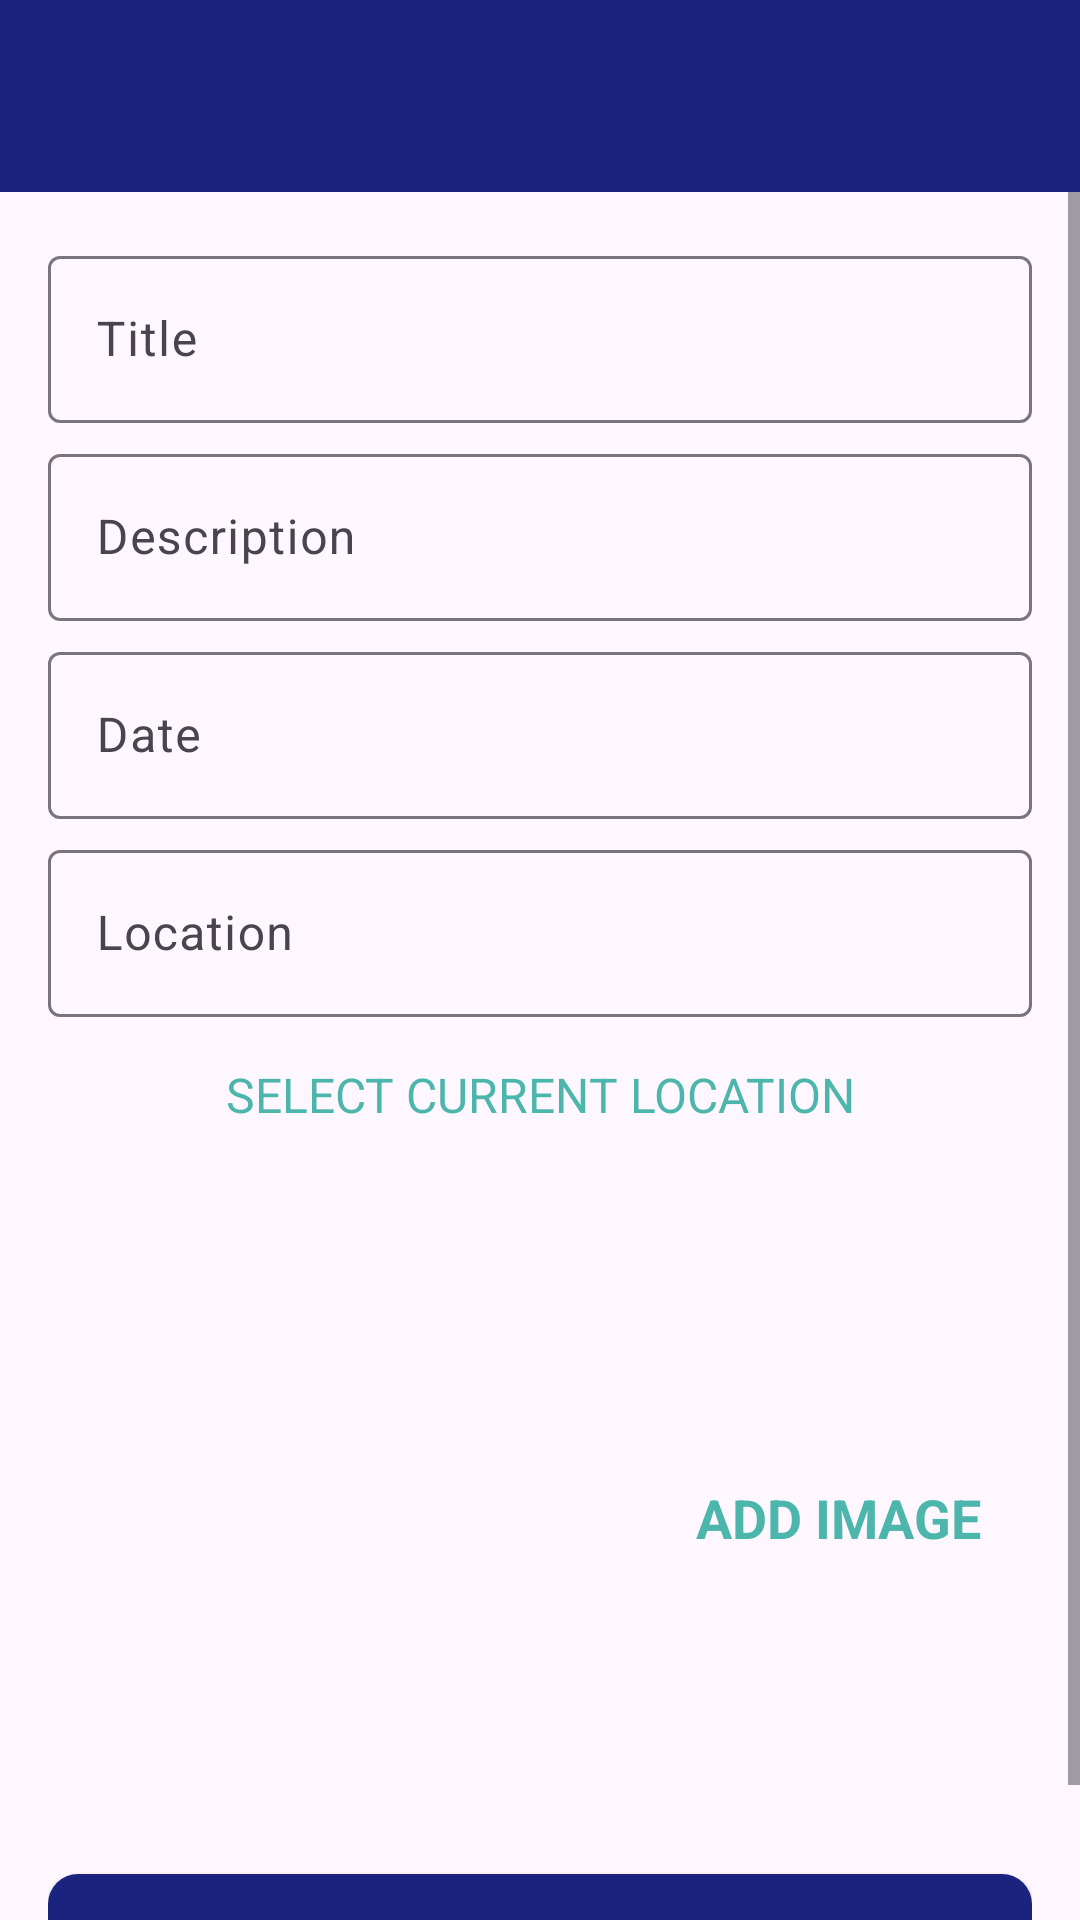

Produce the Android XML layout that renders to this screen, including the resource entries it uses.
<!-- AndroidManifest.xml: application theme Theme.ThePlaces -->
<!-- res/layout/activity_add_place.xml -->
<?xml version="1.0" encoding="utf-8"?>
<androidx.constraintlayout.widget.ConstraintLayout xmlns:android="http://schemas.android.com/apk/res/android"
    xmlns:app="http://schemas.android.com/apk/res-auto"
    xmlns:tools="http://schemas.android.com/tools"
    android:layout_width="match_parent"
    android:layout_height="match_parent"
    tools:context=".activities.AddPlaceActivity">

    <androidx.appcompat.widget.Toolbar
        android:id="@+id/toolbar_add_place"
        android:layout_width="match_parent"
        android:layout_height="?attr/actionBarSize"
        android:background="@color/deep_blue"
        android:theme="@style/CustomToolbarStyle"
        app:layout_constraintEnd_toEndOf="parent"
        app:layout_constraintStart_toStartOf="parent"
        app:layout_constraintTop_toTopOf="parent" />
    <ScrollView
        android:id="@+id/sv_main"
        android:layout_width="match_parent"
        android:layout_height="0dp"
        android:fillViewport="true"

        app:layout_constraintBottom_toBottomOf="parent"
        app:layout_constraintEnd_toEndOf="parent"
        app:layout_constraintStart_toStartOf="parent"
        app:layout_constraintTop_toBottomOf="@id/toolbar_add_place">

        <androidx.constraintlayout.widget.ConstraintLayout
            android:layout_width="match_parent"
            android:layout_height="wrap_content"
            android:padding="@dimen/main_content_padding">

            <com.google.android.material.textfield.TextInputLayout
                android:id="@+id/til_title"
                style="@style/Widget.Material3.TextInputLayout.OutlinedBox"
                android:layout_width="match_parent"
                android:layout_height="wrap_content"
                app:layout_constraintEnd_toEndOf="parent"
                app:layout_constraintStart_toStartOf="parent"
                app:layout_constraintTop_toTopOf="parent">

                <androidx.appcompat.widget.AppCompatEditText
                    android:id="@+id/et_title"
                    android:layout_width="match_parent"
                    android:layout_height="wrap_content"
                    android:hint="@string/edit_text_hint_title"
                    android:inputType="textCapWords"
                    android:textColor="@color/primary_text_color"
                    android:textColorHint="@color/secondary_text_color"
                    android:textSize="@dimen/edit_text_text_size" />
            </com.google.android.material.textfield.TextInputLayout>

            <com.google.android.material.textfield.TextInputLayout
                android:id="@+id/til_description"
                style="@style/Widget.Material3.TextInputLayout.OutlinedBox"
                android:layout_width="match_parent"
                android:layout_height="wrap_content"
                android:layout_marginTop="@dimen/add_screen_til_marginTop"
                app:layout_constraintEnd_toEndOf="parent"
                app:layout_constraintStart_toStartOf="parent"
                app:layout_constraintTop_toBottomOf="@+id/til_title">

                <androidx.appcompat.widget.AppCompatEditText
                    android:id="@+id/et_description"
                    android:layout_width="match_parent"
                    android:layout_height="wrap_content"
                    android:hint="@string/edit_text_hint_description"
                    android:inputType="textCapSentences"
                    android:textColor="@color/primary_text_color"
                    android:textColorHint="@color/secondary_text_color"
                    android:textSize="@dimen/edit_text_text_size" />
            </com.google.android.material.textfield.TextInputLayout>

            <com.google.android.material.textfield.TextInputLayout
                android:id="@+id/til_date"
                style="@style/Widget.Material3.TextInputLayout.OutlinedBox"
                android:layout_width="match_parent"
                android:layout_height="wrap_content"
                android:layout_marginTop="@dimen/add_screen_til_marginTop"
                app:layout_constraintEnd_toEndOf="parent"
                app:layout_constraintStart_toStartOf="parent"
                app:layout_constraintTop_toBottomOf="@+id/til_description">

                <androidx.appcompat.widget.AppCompatEditText
                    android:id="@+id/et_date"
                    android:layout_width="match_parent"
                    android:layout_height="wrap_content"
                    android:focusable="false"
                    android:focusableInTouchMode="false"
                    android:hint="@string/edit_text_hint_date"
                    android:inputType="text"
                    android:textColor="@color/primary_text_color"
                    android:textColorHint="@color/secondary_text_color"
                    android:textSize="@dimen/edit_text_text_size" />
            </com.google.android.material.textfield.TextInputLayout>

            <com.google.android.material.textfield.TextInputLayout
                android:id="@+id/til_location"
                style="@style/Widget.Material3.TextInputLayout.OutlinedBox"
                android:layout_width="match_parent"
                android:layout_height="wrap_content"
                android:layout_marginTop="@dimen/add_screen_til_marginTop"
                app:layout_constraintEnd_toEndOf="parent"
                app:layout_constraintStart_toStartOf="parent"
                app:layout_constraintTop_toBottomOf="@+id/til_date">

                <androidx.appcompat.widget.AppCompatEditText
                    android:id="@+id/et_location"
                    android:layout_width="match_parent"
                    android:layout_height="wrap_content"
                    android:focusable="false"
                    android:focusableInTouchMode="false"
                    android:hint="@string/edit_text_hint_location"
                    android:inputType="text"
                    android:textColor="@color/primary_text_color"
                    android:textColorHint="@color/secondary_text_color"
                    android:textSize="@dimen/edit_text_text_size" />
            </com.google.android.material.textfield.TextInputLayout>

            <TextView
                android:id="@+id/tv_select_current_location"
                android:layout_width="match_parent"
                android:layout_height="wrap_content"
                android:layout_marginTop="@dimen/add_place_select_current_location_marginTop"
                android:background="@drawable/shape_image_view_border"
                android:foreground="?attr/selectableItemBackground"
                android:gravity="center"
                android:padding="@dimen/add_place_select_current_location_padding"
                android:text="@string/add_place_select_current_location_text"
                android:textColor="@color/light_teal"
                android:textSize="@dimen/add_place_select_current_location_textsize"
                app:layout_constraintEnd_toEndOf="parent"
                app:layout_constraintStart_toStartOf="parent"
                app:layout_constraintTop_toBottomOf="@+id/til_location" />

            <androidx.appcompat.widget.AppCompatImageView
                android:id="@+id/iv_place_image"
                android:layout_width="@dimen/add_screen_place_image_size"
                android:layout_height="@dimen/add_screen_place_image_size"
                android:layout_marginTop="@dimen/add_screen_place_image_marginTop"
                android:background="@drawable/shape_image_view_border"
                android:padding="@dimen/add_screen_place_image_padding"
                android:scaleType="centerCrop"
                android:src="@drawable/add_screen_image_placeholder"
                app:layout_constraintEnd_toEndOf="parent"
                app:layout_constraintHorizontal_bias="0.0"
                app:layout_constraintStart_toStartOf="parent"
                app:layout_constraintTop_toBottomOf="@+id/tv_select_current_location" />

            <TextView
                android:id="@+id/tv_add_image"
                android:layout_width="wrap_content"
                android:layout_height="wrap_content"
                android:layout_marginTop="@dimen/add_screen_text_add_image_marginTop"
                android:background="?attr/selectableItemBackground"
                android:gravity="center"
                android:padding="@dimen/add_screen_text_add_image_padding"
                android:text="@string/text_add_image"
                android:textColor="@color/light_teal"
                android:textSize="@dimen/add_screen_text_add_image_textSize"
                android:textStyle="bold"
                app:layout_constraintBottom_toTopOf="@+id/btn_save"
                app:layout_constraintEnd_toEndOf="parent"
                app:layout_constraintHorizontal_bias="0.45"
                app:layout_constraintStart_toEndOf="@+id/iv_place_image"
                app:layout_constraintTop_toBottomOf="@+id/tv_select_current_location"
                app:layout_constraintVertical_bias="0.019" />
            <androidx.appcompat.widget.AppCompatButton
                android:id="@+id/btn_save"
                android:layout_width="match_parent"
                android:layout_height="wrap_content"
                android:layout_gravity="center"
                android:layout_marginTop="@dimen/add_screen_btn_save_marginTop"
                android:background="@drawable/shape_button_rounded"
                android:gravity="center"
                android:paddingTop="@dimen/add_screen_btn_save_paddingTopBottom"
                android:paddingBottom="@dimen/add_screen_btn_save_paddingTopBottom"
                android:text="@string/btn_text_save"
                android:textColor="@color/white_color"
                android:textSize="@dimen/btn_text_size"
                app:layout_constraintEnd_toEndOf="parent"
                app:layout_constraintStart_toStartOf="parent"
                app:layout_constraintTop_toBottomOf="@+id/iv_place_image" />
        </androidx.constraintlayout.widget.ConstraintLayout>
    </ScrollView>

</androidx.constraintlayout.widget.ConstraintLayout>
<!-- resources referenced by this layout -->
<resources>
  <color name="deep_blue">#1A237E</color>
  <color name="light_teal">#4DB6AC</color>
  <color name="primary_text_color">#212121</color>
  <color name="secondary_text_color">#9AA2AF</color>
  <color name="white_color">#FFFFFF</color>
  <dimen name="add_place_select_current_location_marginTop">5dp</dimen>
  <dimen name="add_place_select_current_location_padding">10dp</dimen>
  <dimen name="add_place_select_current_location_textsize">16sp</dimen>
  <dimen name="add_screen_btn_save_marginTop">24dp</dimen>
  <dimen name="add_screen_btn_save_paddingTopBottom">8dp</dimen>
  <dimen name="add_screen_place_image_marginTop">15dp</dimen>
  <dimen name="add_screen_place_image_padding">2dp</dimen>
  <dimen name="add_screen_place_image_size">200dp</dimen>
  <dimen name="add_screen_text_add_image_marginTop">96dp</dimen>
  <dimen name="add_screen_text_add_image_padding">10dp</dimen>
  <dimen name="add_screen_text_add_image_textSize">18sp</dimen>
  <dimen name="add_screen_til_marginTop">5dp</dimen>
  <dimen name="btn_text_size">18sp</dimen>
  <dimen name="edit_text_text_size">16sp</dimen>
  <dimen name="main_content_padding">16dp</dimen>
  <!-- drawable shape_button_rounded (drawable) -->
  <?xml version="1.0" encoding="utf-8"?>
  <shape xmlns:android="http://schemas.android.com/apk/res/android"
      android:shape="rectangle">
      <solid android:color="@color/deep_blue" />
  
      <corners android:radius="@dimen/button_radius" />
  </shape>
  <string name="add_place_select_current_location_text">SELECT CURRENT LOCATION</string>
  <string name="btn_text_save">SAVE</string>
  <string name="edit_text_hint_date">Date</string>
  <string name="edit_text_hint_description">Description</string>
  <string name="edit_text_hint_location">Location</string>
  <string name="edit_text_hint_title">Title</string>
  <string name="text_add_image">ADD IMAGE</string>
  <style name="CustomToolbarStyle">
          <item name="android:textColorPrimary">#FFFFFF</item>
          <item name="android:colorControlNormal">#FFFFFF</item>
      </style>
  <style name="Theme.ThePlaces" parent="Base.Theme.ThePlaces" />
  <dimen name="button_radius">10dp</dimen>
  <style name="Base.Theme.ThePlaces" parent="Theme.Material3.DayNight.NoActionBar">
          
  
      </style>
</resources>
